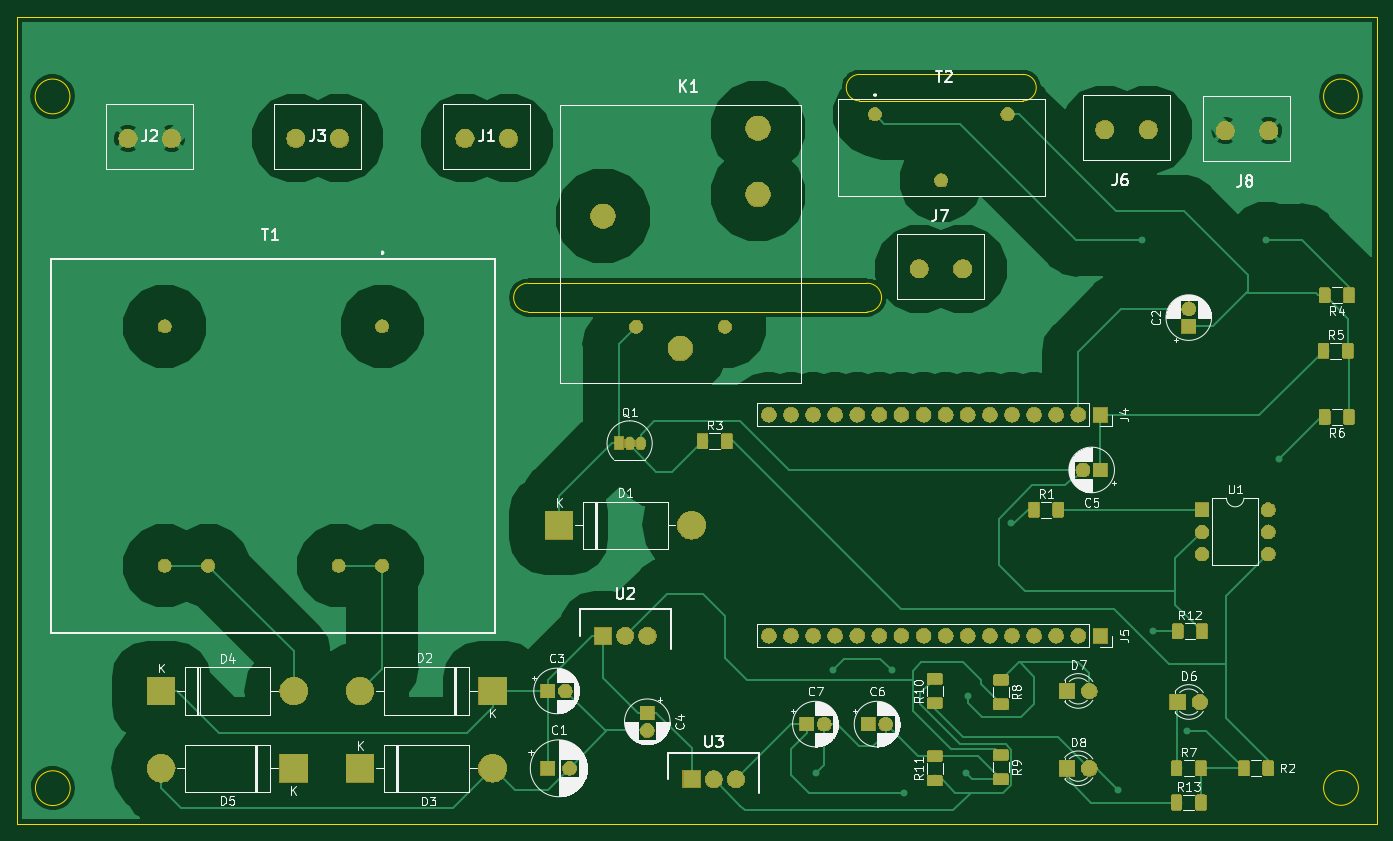
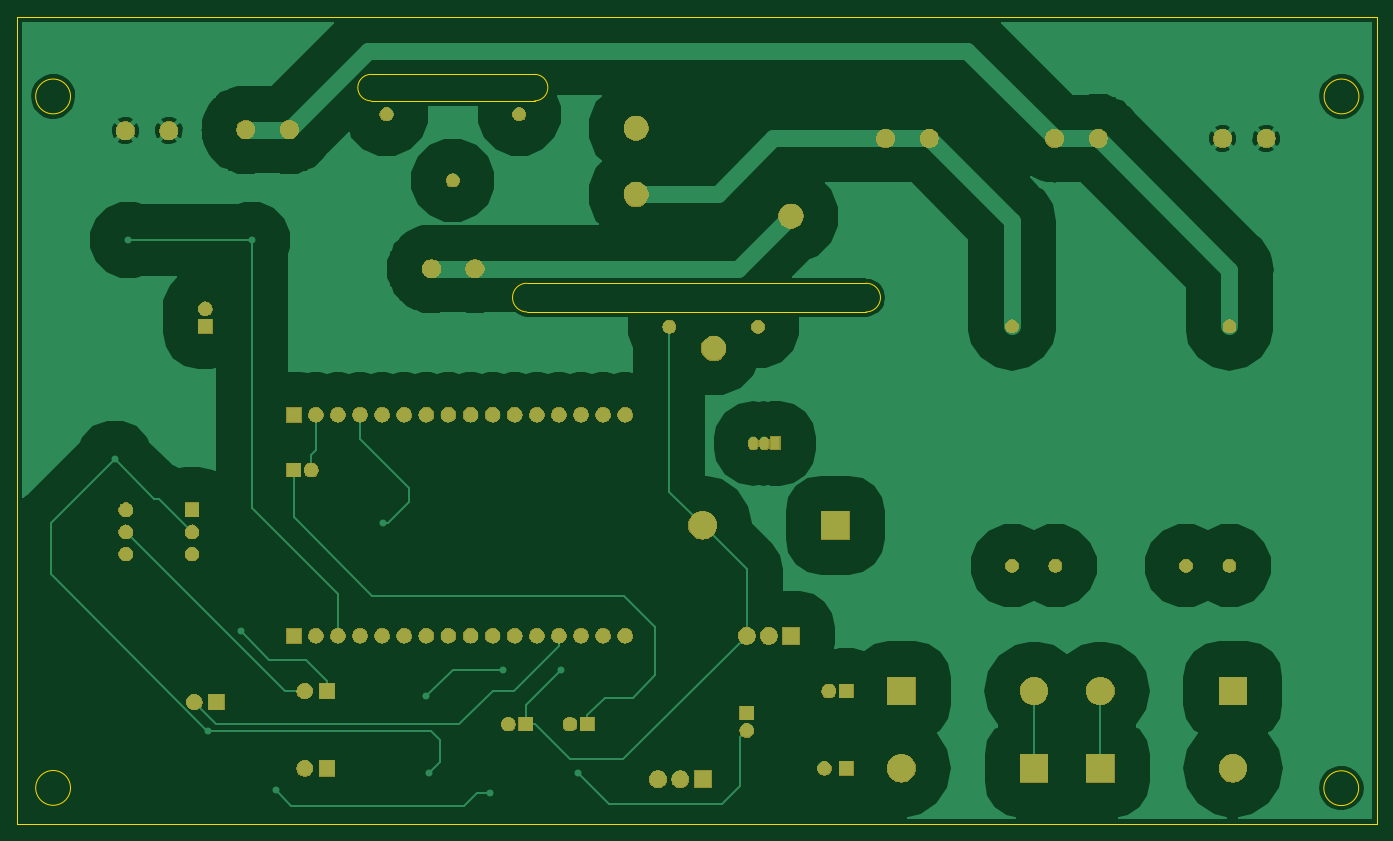
Circuit board: 9 layer files. Board 156.2 x 92.7 mm.
- bottom_copper: IOT SMART SWITCH-B.Cu.gbr (55832 bytes)
- bottom_mask: IOT SMART SWITCH-B.Mask.gbr (109789 bytes)
- paste: IOT SMART SWITCH-B.Paste.gbr (498 bytes)
- bottom_silk: IOT SMART SWITCH-B.SilkS.gbr (499 bytes)
- outline: IOT SMART SWITCH-Edge.Cuts.gbr (1777 bytes)
- top_copper: IOT SMART SWITCH-F.Cu.gbr (108600 bytes)
- top_mask: IOT SMART SWITCH-F.Mask.gbr (135640 bytes)
- paste: IOT SMART SWITCH-F.Paste.gbr (48723 bytes)
- top_silk: IOT SMART SWITCH-F.SilkS.gbr (83359 bytes)

=== bottom_copper: IOT SMART SWITCH-B.Cu.gbr (55832 bytes, source omitted) ===
=== bottom_mask: IOT SMART SWITCH-B.Mask.gbr (109789 bytes, source omitted) ===
=== paste: IOT SMART SWITCH-B.Paste.gbr ===
G04 #@! TF.GenerationSoftware,KiCad,Pcbnew,(5.0.1)-4*
G04 #@! TF.CreationDate,2021-06-16T15:33:18+02:00*
G04 #@! TF.ProjectId,IOT SMART SWITCH,494F5420534D41525420535749544348,1.0*
G04 #@! TF.SameCoordinates,Original*
G04 #@! TF.FileFunction,Paste,Bot*
G04 #@! TF.FilePolarity,Positive*
%FSLAX46Y46*%
G04 Gerber Fmt 4.6, Leading zero omitted, Abs format (unit mm)*
G04 Created by KiCad (PCBNEW (5.0.1)-4) date 2021/06/16 15:33:18*
%MOMM*%
%LPD*%
G01*
G04 APERTURE LIST*
G04 APERTURE END LIST*
M02*

=== bottom_silk: IOT SMART SWITCH-B.SilkS.gbr ===
G04 #@! TF.GenerationSoftware,KiCad,Pcbnew,(5.0.1)-4*
G04 #@! TF.CreationDate,2021-06-16T15:33:18+02:00*
G04 #@! TF.ProjectId,IOT SMART SWITCH,494F5420534D41525420535749544348,1.0*
G04 #@! TF.SameCoordinates,Original*
G04 #@! TF.FileFunction,Legend,Bot*
G04 #@! TF.FilePolarity,Positive*
%FSLAX46Y46*%
G04 Gerber Fmt 4.6, Leading zero omitted, Abs format (unit mm)*
G04 Created by KiCad (PCBNEW (5.0.1)-4) date 2021/06/16 15:33:18*
%MOMM*%
%LPD*%
G01*
G04 APERTURE LIST*
G04 APERTURE END LIST*
M02*

=== outline: IOT SMART SWITCH-Edge.Cuts.gbr ===
G04 #@! TF.GenerationSoftware,KiCad,Pcbnew,(5.0.1)-4*
G04 #@! TF.CreationDate,2021-06-16T15:33:18+02:00*
G04 #@! TF.ProjectId,IOT SMART SWITCH,494F5420534D41525420535749544348,1.0*
G04 #@! TF.SameCoordinates,Original*
G04 #@! TF.FileFunction,Profile,NP*
%FSLAX46Y46*%
G04 Gerber Fmt 4.6, Leading zero omitted, Abs format (unit mm)*
G04 Created by KiCad (PCBNEW (5.0.1)-4) date 2021/06/16 15:33:18*
%MOMM*%
%LPD*%
G01*
G04 APERTURE LIST*
%ADD10C,0.050000*%
G04 APERTURE END LIST*
D10*
X181610000Y-41402000D02*
X162814000Y-41402000D01*
X162814000Y-38354000D02*
X181610000Y-38354000D01*
X181610000Y-38354000D02*
G75*
G02X181610000Y-41402000I0J-1524000D01*
G01*
X162814000Y-41402000D02*
G75*
G02X162814000Y-38354000I0J1524000D01*
G01*
X163703000Y-65659000D02*
X124714000Y-65659000D01*
X124714000Y-62357000D02*
X163703000Y-62357000D01*
X163703000Y-62357000D02*
G75*
G02X163703000Y-65659000I0J-1651000D01*
G01*
X124714000Y-65659000D02*
G75*
G02X124714000Y-62357000I0J1651000D01*
G01*
X66040000Y-31750000D02*
X66040000Y-36830000D01*
X222250000Y-31750000D02*
X66040000Y-31750000D01*
X222250000Y-34290000D02*
X222250000Y-31750000D01*
X222250000Y-36830000D02*
X222250000Y-34290000D01*
X220154000Y-40894000D02*
G75*
G03X220154000Y-40894000I-2000000J0D01*
G01*
X72104000Y-120396000D02*
G75*
G03X72104000Y-120396000I-2000000J0D01*
G01*
X72072000Y-40894000D02*
G75*
G03X72072000Y-40894000I-2000000J0D01*
G01*
X220154000Y-120364000D02*
G75*
G03X220154000Y-120364000I-2000000J0D01*
G01*
X222250000Y-36830000D02*
X222250000Y-39370000D01*
X66040000Y-39370000D02*
X66040000Y-36830000D01*
X66040000Y-124460000D02*
X66040000Y-39370000D01*
X222250000Y-124460000D02*
X66040000Y-124460000D01*
X222250000Y-121920000D02*
X222250000Y-124460000D01*
X222250000Y-39370000D02*
X222250000Y-121920000D01*
M02*

=== top_copper: IOT SMART SWITCH-F.Cu.gbr (108600 bytes, source omitted) ===
=== top_mask: IOT SMART SWITCH-F.Mask.gbr (135640 bytes, source omitted) ===
=== paste: IOT SMART SWITCH-F.Paste.gbr (48723 bytes, source omitted) ===
=== top_silk: IOT SMART SWITCH-F.SilkS.gbr (83359 bytes, source omitted) ===
